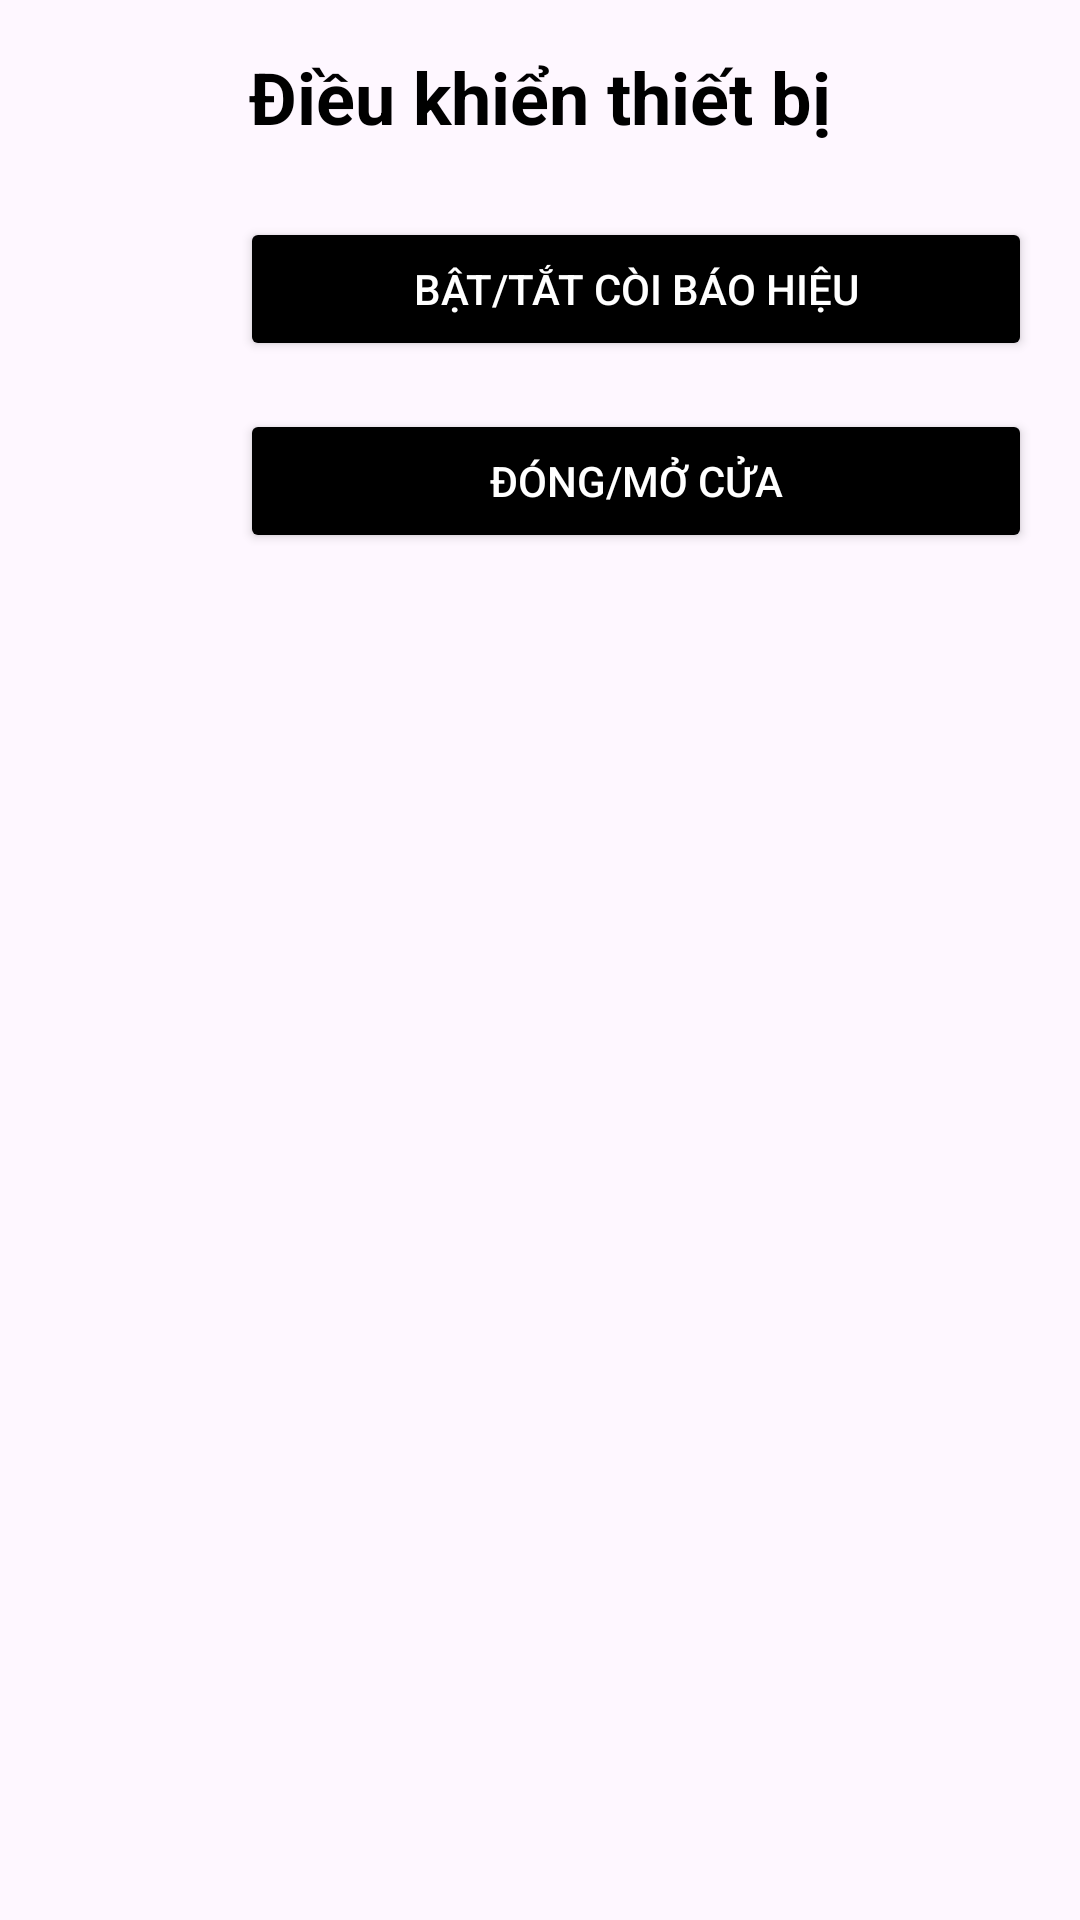

Reconstruct the res/layout file that produces this screen, plus the resources it refers to.
<!-- AndroidManifest.xml: application theme Theme.FireAlarmIoT -->
<!-- res/layout/control.xml -->
<?xml version="1.0" encoding="utf-8"?>
<LinearLayout
    xmlns:android="http://schemas.android.com/apk/res/android"
    android:layout_width="match_parent"
    android:layout_height="match_parent"
    android:orientation="vertical"
    android:padding="16dp">
    <TextView
        android:layout_width="match_parent"
        android:layout_height="wrap_content"
        android:text="Điều khiển thiết bị"
        android:textSize="24sp"
        android:textStyle="bold"
        android:gravity="center"
        android:layout_marginBottom="24dp"
        android:textColor="@color/black" />

    <LinearLayout
        android:layout_width="match_parent"
        android:layout_height="wrap_content"
        android:orientation="horizontal"
        android:layout_marginBottom="16dp">

        <ImageView
            android:layout_width="48dp"
            android:layout_height="48dp"
            android:layout_gravity="center_vertical"
            android:layout_marginEnd="16dp"
            android:src="@drawable/buzzer_icon"/>

        <Button
            android:id="@+id/btn_toggle_buzzer"
            android:layout_width="0dp"
            android:layout_height="wrap_content"
            android:layout_weight="1"
            android:text="Bật/Tắt còi báo hiệu"
            android:backgroundTint="@color/black"
            android:textColor="@color/white" />
    </LinearLayout>

    <LinearLayout
        android:layout_width="match_parent"
        android:layout_height="wrap_content"
        android:orientation="horizontal">

        <ImageView
            android:layout_width="48dp"
            android:layout_height="48dp"
            android:layout_marginEnd="16dp"
            android:src="@drawable/door_icon"/>
        <Button
            android:id="@+id/btn_toggle_door"
            android:layout_width="0dp"
            android:layout_height="wrap_content"
            android:layout_weight="1"
            android:text="Đóng/Mở cửa"
            android:backgroundTint="@color/black"
            android:textColor="@color/white" />
    </LinearLayout>
</LinearLayout>
<!-- resources referenced by this layout -->
<resources>
  <color name="black">#FF000000</color>
  <color name="white">#FFFFFFFF</color>
  <style name="Theme.FireAlarmIoT" parent="Base.Theme.FireAlarmIoT" />
  <style name="Base.Theme.FireAlarmIoT" parent="Theme.Material3.DayNight.NoActionBar">
          
          
      </style>
</resources>
